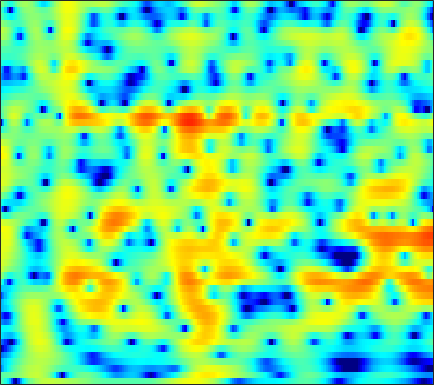

Data behind this chart, as committed beside it:
-1.5289, -2.4686, -4.0162, -6.0493, -8.0558, -11.872, -18.07, -20.606, -13.847, -9.1841, -6.1152, -4.4055, -2.6379, -1.2679, -0.43431, 0.46409, 1.1697, 1.5876, 2.014, 2.3192, 2.5123, 2.5969, 2.6358, 2.6098
-1.593, -1.495, -1.339, -1.166, -1.018, -0.7813, -0.4902, -0.2291, 0.1771, 0.6359, 1.123, 1.485, 1.935, 2.322, 2.552, 2.76, 2.835, 2.792, 2.586, 2.194, 1.589, 0.9733, -0.105, -1.546
-10.33, -8.459, -6.494, -4.932, -3.938, -2.794, -1.81, -1.158, -0.3847, 0.2955, 0.8885, 1.276, 1.714, 2.062, 2.26, 2.436, 2.502, 2.478, 2.346, 2.098, 1.736, 1.394, 0.8515, 0.2282
-8.18, -7.553, -6.64, -5.683, -4.958, -4.001, -3.076, -2.414, -1.583, -0.8213, -0.1339, 0.3283, 0.8697, 1.322, 1.603, 1.898, 2.099, 2.188, 2.227, 2.176, 2.042, 1.892, 1.631, 1.306
-11.16, -10.61, -9.57, -8.346, -7.39, -6.102, -4.845, -3.947, -2.82, -1.786, -0.8491, -0.2118, 0.5427, 1.183, 1.591, 2.032, 2.356, 2.521, 2.641, 2.649, 2.549, 2.409, 2.143, 1.792
-21.6, -17.85, -14.63, -12.31, -10.84, -9.041, -7.296, -6.017, -4.373, -2.836, -1.444, -0.5006, 0.6078, 1.532, 2.107, 2.72, 3.154, 3.364, 3.492, 3.453, 3.246, 2.986, 2.502, 1.868
-11.13, -12.2, -14.07, -16.97, -20.14, -20.6, -14.53, -10.81, -7.054, -4.185, -1.924, -0.5283, 1.01, 2.215, 2.925, 3.636, 4.096, 4.29, 4.348, 4.184, 3.795, 3.354, 2.559, 1.51
-6.058, -6.726, -7.544, -8.147, -8.336, -7.999, -6.934, -5.776, -4.037, -2.308, -0.7079, 0.3567, 1.575, 2.551, 3.125, 3.683, 3.995, 4.073, 3.974, 3.643, 3.086, 2.52, 1.569, 0.3946
-5.227, -5.435, -5.51, -5.312, -4.981, -4.296, -3.39, -2.603, -1.487, -0.351, 0.7327, 1.481, 2.338, 3.014, 3.397, 3.735, 3.86, 3.807, 3.526, 2.994, 2.217, 1.47, 0.2557, -1.205
-9.771, -10.62, -11.26, -10.6, -9.263, -7.019, -4.821, -3.315, -1.527, 0.01099, 1.301, 2.112, 2.994, 3.643, 3.982, 4.232, 4.252, 4.114, 3.719, 3.081, 2.189, 1.343, -0.01722, -1.694
-12.51, -14.03, -16.2, -15.4, -12.62, -8.81, -5.705, -3.799, -1.717, -0.01322, 1.338, 2.151, 3.009, 3.64, 3.954, 4.143, 4.085, 3.884, 3.423, 2.738, 1.825, 0.9908, -0.2839, -1.687
-8.149, -7.807, -7.163, -6.26, -5.408, -4.081, -2.668, -1.613, -0.2936, 0.8788, 1.883, 2.511, 3.179, 3.644, 3.862, 3.972, 3.871, 3.644, 3.136, 2.379, 1.342, 0.3479, -1.31, -3.444
-8.27, -7.482, -6.299, -5.08, -4.168, -2.976, -1.86, -1.072, -0.08694, 0.7823, 1.525, 2.018, 2.547, 2.902, 3.051, 3.14, 3.09, 2.946, 2.591, 2.048, 1.33, 0.6579, -0.4439, -1.815
-12.85, -10.39, -8.069, -6.343, -5.263, -4.036, -2.959, -2.235, -1.393, -0.6544, -0.05982, 0.2978, 0.6635, 0.9235, 1.049, 1.138, 1.135, 1.103, 1.018, 0.9013, 0.7606, 0.6572, 0.5424, 0.4751
-7.477, -7.362, -7.139, -6.787, -6.346, -5.53, -4.55, -3.777, -2.885, -2.204, -1.711, -1.534, -1.49, -1.522, -1.559, -1.659, -1.788, -1.851, -1.834, -1.697, -1.469, -1.197, -0.6193, 0.1857
-3.098, -5.144, -8.901, -14.44, -16.14, -10.95, -7.043, -5.211, -3.686, -2.981, -2.92, -3.204, -3.987, -5.17, -6.141, -7.099, -7.304, -7.186, -7.087, -7.37, -7.919, -8.021, -6.774, -4.041
1.161, -0.2809, -2.251, -3.868, -4.421, -4.198, -3.441, -2.961, -2.64, -2.827, -3.655, -4.682, -6.792, -10.49, -14.88, -23.9, -17.54, -13.48, -11.08, -10.69, -11.49, -12.55, -11.51, -6.994
3.146, 2.463, 1.59, 0.8123, 0.3004, -0.2731, -0.7914, -1.175, -1.752, -2.436, -3.352, -4.172, -5.356, -6.553, -7.391, -8.165, -8.273, -8.112, -7.599, -6.894, -6.129, -5.436, -4.232, -2.768
3.671, 3.251, 2.658, 2.045, 1.57, 0.9181, 0.2253, -0.3082, -1.07, -1.875, -2.702, -3.367, -4.195, -4.94, -5.445, -5.899, -6.086, -6.086, -5.868, -5.359, -4.685, -4.044, -3.036, -1.933
3.979, 3.715, 3.301, 2.801, 2.372, 1.728, 1.003, 0.3923, -0.4864, -1.451, -2.424, -3.168, -4.235, -5.25, -5.92, -6.713, -7.301, -7.439, -7.234, -6.625, -5.626, -4.721, -3.466, -2.2
4.044, 4.007, 3.83, 3.481, 3.105, 2.447, 1.636, 0.9133, -0.155, -1.371, -2.714, -3.74, -5.268, -6.924, -8.29, -10.51, -13.08, -14.78, -14.79, -12.07, -8.932, -6.855, -4.545, -2.645
3.594, 3.961, 4.132, 3.958, 3.616, 2.879, 1.842, 0.8952, -0.5833, -2.284, -4.137, -5.506, -7.122, -8.737, -9.978, -11.55, -13.75, -15.32, -15.07, -12.16, -8.653, -6.466, -4.094, -2.138
3.764, 4.283, 4.541, 4.382, 3.998, 3.151, 1.863, 0.5881, -1.656, -4.505, -8.429, -11.96, -15.41, -14.05, -12.27, -10.46, -9.512, -8.867, -7.843, -6.685, -5.249, -4.087, -2.586, -1.149
4.671, 4.755, 4.673, 4.354, 3.953, 3.18, 2.071, 0.9684, -0.8876, -3.195, -6.012, -8.283, -9.916, -9.901, -8.94, -8.273, -7.817, -7.69, -7.876, -7.608, -6.657, -5.52, -3.526, -1.7
3.718, 3.373, 2.997, 2.667, 2.442, 2.106, 1.682, 1.283, 0.5765, -0.2362, -1.102, -1.79, -2.529, -3.267, -3.733, -4.648, -5.861, -7.375, -10.95, -19.32, -19.35, -11.07, -5.582, -2.281
-1.599, -2.818, -3.683, -3.425, -2.79, -1.885, -1.141, -0.7443, -0.4281, -0.363, -0.3677, -0.4999, -0.7366, -0.9672, -1.315, -1.709, -2.399, -2.906, -3.569, -3.89, -3.44, -2.651, -1.124, 0.3658
-8.575, -13.85, -21.28, -12.71, -9.282, -6.586, -5.025, -4.267, -3.525, -2.957, -2.526, -2.185, -1.836, -1.544, -1.356, -1.168, -1.012, -0.8858, -0.6588, -0.3404, 0.09941, 0.5327, 1.185, 1.891
-3.797, -4.874, -5.911, -6.399, -6.523, -6.66, -6.821, -6.963, -7.028, -6.662, -5.899, -5.144, -4.045, -3.11, -2.429, -1.75, -1.117, -0.7401, -0.2773, 0.1881, 0.664, 1.067, 1.595, 2.168
0.1264, -0.5607, -1.605, -2.788, -3.829, -5.634, -8.131, -10.78, -16.07, -17.39, -11.6, -8.621, -5.824, -3.97, -2.983, -2.036, -1.384, -1.058, -0.7244, -0.4032, -0.02965, 0.3299, 0.9173, 1.604
3.041, 2.558, 1.74, 0.6967, -0.2552, -1.799, -3.64, -5.154, -6.874, -7.226, -6.152, -4.929, -3.551, -2.477, -2.025, -1.711, -1.831, -2.126, -2.711, -3.39, -3.712, -3.526, -2.501, -1.063
3.992, 3.769, 3.335, 2.748, 2.227, 1.48, 0.6997, 0.1492, -0.4036, -0.7831, -0.9088, -0.9558, -0.9533, -1.068, -1.267, -1.851, -2.853, -3.993, -6.299, -10.29, -19.45, -23.6, -10.87, -5.858
3.519, 3.49, 3.307, 2.99, 2.687, 2.232, 1.747, 1.4, 0.9688, 0.5961, 0.2861, 0.05808, -0.2499, -0.6708, -1.038, -1.72, -2.571, -3.412, -4.677, -6.004, -6.848, -6.918, -6.024, -4.613
3.227, 3.271, 3.127, 2.806, 2.473, 1.94, 1.396, 1.016, 0.5643, 0.2589, 0.03591, -0.07402, -0.2283, -0.4194, -0.6308, -0.9975, -1.485, -1.908, -2.49, -3.003, -3.355, -3.441, -3.328, -2.971
4.085, 4.016, 3.646, 2.965, 2.276, 1.146, -0.08034, -0.9278, -1.707, -1.843, -1.489, -1.044, -0.5182, -0.1049, -0.004362, -0.02937, -0.3736, -0.7018, -1.375, -2.114, -2.891, -3.292, -3.558, -3.307
5.65, 5.359, 4.638, 3.469, 2.245, -0.004, -3.364, -7.139, -14.57, -10.61, -5.168, -2.836, -0.819, 0.3189, 0.8053, 0.9582, 0.6939, 0.1426, -0.9965, -2.794, -5.372, -7.996, -10.97, -9.189
5.133, 4.742, 3.991, 2.958, 1.959, 0.346, -1.58, -3.061, -4.343, -4.152, -2.932, -1.82, -0.6399, 0.1379, 0.4945, 0.5982, 0.3608, -0.1455, -1.139, -2.687, -4.78, -6.585, -8.272, -7.248
3.087, 2.75, 2.255, 1.7, 1.231, 0.5801, -0.06567, -0.491, -0.8701, -1.041, -0.9804, -0.8365, -0.5746, -0.3256, -0.227, -0.1532, -0.2929, -0.4291, -0.8161, -1.263, -1.714, -2.004, -2.139, -1.973
0.5867, 0.432, 0.3417, 0.3012, 0.2793, 0.1721, 0.01449, -0.1353, -0.3922, -0.6272, -0.7895, -0.9197, -0.9606, -0.8877, -0.7873, -0.6143, -0.4543, -0.3373, -0.254, -0.2052, -0.1883, -0.1733, -0.1163, -0.01874
-3.905, -3.421, -2.29, -1.16, -0.4939, 0.07245, 0.2618, 0.1657, -0.2611, -0.923, -1.721, -2.216, -2.607, -2.493, -2.063, -1.376, -0.5903, -0.1837, 0.3484, 0.6777, 0.8826, 0.9946, 1.038, 1.051
-19.93, -9.477, -3.866, -0.7448, 0.654, 1.789, 2.107, 1.913, 0.9763, -0.7916, -3.863, -7.227, -12.02, -8.595, -5.245, -2.329, -0.5042, 0.2426, 0.999, 1.433, 1.682, 1.773, 1.662, 1.328
-2.662, -1.504, 0.1833, 1.741, 2.654, 3.407, 3.656, 3.435, 2.68, 1.324, -0.6672, -2.26, -3.779, -3.616, -2.624, -1.645, -1.271, -1.215, -1.636, -1.84, -1.592, -1.147, -0.5996, -0.6442
-1.77, -0.8268, 0.2732, 1.183, 1.739, 2.233, 2.468, 2.446, 2.202, 1.687, 1.019, 0.5118, -0.1474, -0.7986, -1.286, -2.252, -3.811, -5.575, -9.816, -20.67, -14.88, -8.882, -4.825, -2.705
-2.657, -1.985, -1.175, -0.5089, -0.114, 0.3132, 0.5651, 0.6864, 0.6916, 0.576, 0.3789, 0.1374, -0.2549, -0.7082, -1.209, -1.978, -2.935, -3.887, -5.058, -5.751, -5.354, -4.445, -2.855, -1.368
-4.169, -3.704, -3.128, -2.636, -2.319, -1.969, -1.69, -1.53, -1.37, -1.238, -1.157, -1.135, -1.134, -1.178, -1.236, -1.342, -1.478, -1.554, -1.584, -1.454, -1.114, -0.731, -0.09744, 0.6285
-5.984, -5.679, -5.349, -5.033, -4.801, -4.53, -4.256, -4.09, -3.841, -3.589, -3.304, -3.016, -2.587, -2.145, -1.761, -1.298, -0.8732, -0.5366, -0.143, 0.2511, 0.6631, 0.9923, 1.429, 1.882
-7.806, -7.925, -8.052, -8.003, -7.855, -7.547, -7.291, -7.139, -7.046, -6.957, -6.61, -6.097, -5.058, -3.784, -2.839, -1.658, -0.6351, -0.01195, 0.6855, 1.221, 1.63, 1.881, 2.18, 2.459
-9.666, -11.36, -13.43, -13.64, -12.47, -10.77, -9.812, -9.691, -10.53, -12.55, -14.92, -13.98, -9.553, -5.702, -3.562, -1.351, 0.2315, 1.06, 1.849, 2.283, 2.425, 2.378, 2.212, 2.053
-7.96, -10.52, -14.9, -15.12, -12.21, -9.256, -7.681, -7.332, -7.7, -8.886, -9.902, -9.087, -6.026, -2.876, -0.9532, 1.003, 2.372, 3.078, 3.55, 3.549, 3.046, 2.298, 0.7162, -1.49
-3.808, -4.357, -4.91, -5.063, -4.919, -4.464, -3.973, -3.68, -3.333, -2.979, -2.477, -1.921, -0.96, 0.1779, 0.9927, 1.944, 2.659, 3.026, 3.157, 2.889, 2.139, 1.214, -0.7015, -3.588
-2.756, -2.844, -2.939, -2.992, -2.995, -2.935, -2.818, -2.652, -2.393, -2.051, -1.612, -1.204, -0.6066, 0.01597, 0.4714, 1.009, 1.41, 1.606, 1.694, 1.568, 1.242, 0.8889, 0.3443, -0.1416
-1.952, -1.915, -1.988, -2.15, -2.295, -2.52, -2.702, -2.78, -2.767, -2.573, -2.18, -1.796, -1.2, -0.6044, -0.1624, 0.3358, 0.7085, 0.8751, 1.013, 1.032, 0.9729, 0.8911, 0.8145, 0.8178
-0.3482, -0.4157, -0.7222, -1.247, -1.769, -2.609, -3.533, -4.224, -4.823, -4.797, -4.106, -3.326, -2.166, -1.092, -0.4341, 0.2408, 0.6784, 0.8545, 0.9007, 0.7988, 0.6168, 0.4967, 0.4281, 0.5477
1.869, 1.591, 0.9919, 0.07535, -0.8836, -2.597, -5.082, -7.777, -13.17, -15.06, -9.076, -5.802, -2.871, -0.9194, 0.06221, 0.923, 1.314, 1.351, 1.009, 0.2767, -0.7878, -1.653, -2.527, -2.435
2.544, 2.175, 1.51, 0.623, -0.2163, -1.592, -3.317, -4.761, -6.442, -6.627, -4.978, -3.367, -1.464, -0.01549, 0.7747, 1.392, 1.54, 1.326, 0.5975, -0.8109, -3.196, -6.139, -14.21, -17.1
0.6218, 0.212, -0.4501, -1.155, -1.636, -2.193, -2.586, -2.711, -2.668, -2.324, -1.73, -1.179, -0.4336, 0.2086, 0.5771, 0.8361, 0.8294, 0.6135, 0.09952, -0.6916, -1.695, -2.463, -3.169, -2.968
-1.706, -2.505, -3.778, -5.014, -5.591, -5.583, -4.78, -3.984, -2.905, -1.935, -1.106, -0.5919, -0.04444, 0.3079, 0.4314, 0.4704, 0.3586, 0.2207, -0.0613, -0.3319, -0.5318, -0.5839, -0.4444, -0.0332
-2.371, -3.813, -6.823, -12.3, -21.51, -15.28, -8.288, -5.425, -2.93, -1.311, -0.2449, 0.2646, 0.6437, 0.7217, 0.6063, 0.278, -0.2019, -0.5816, -1.056, -1.359, -1.371, -1.167, -0.6182, 0.1473
-0.0916, -0.9098, -2.306, -3.735, -4.388, -4.083, -2.769, -1.629, -0.3041, 0.6756, 1.252, 1.444, 1.356, 0.9151, 0.375, -0.6969, -2.112, -3.428, -5.165, -6.522, -6.654, -5.842, -4.132, -2.256
